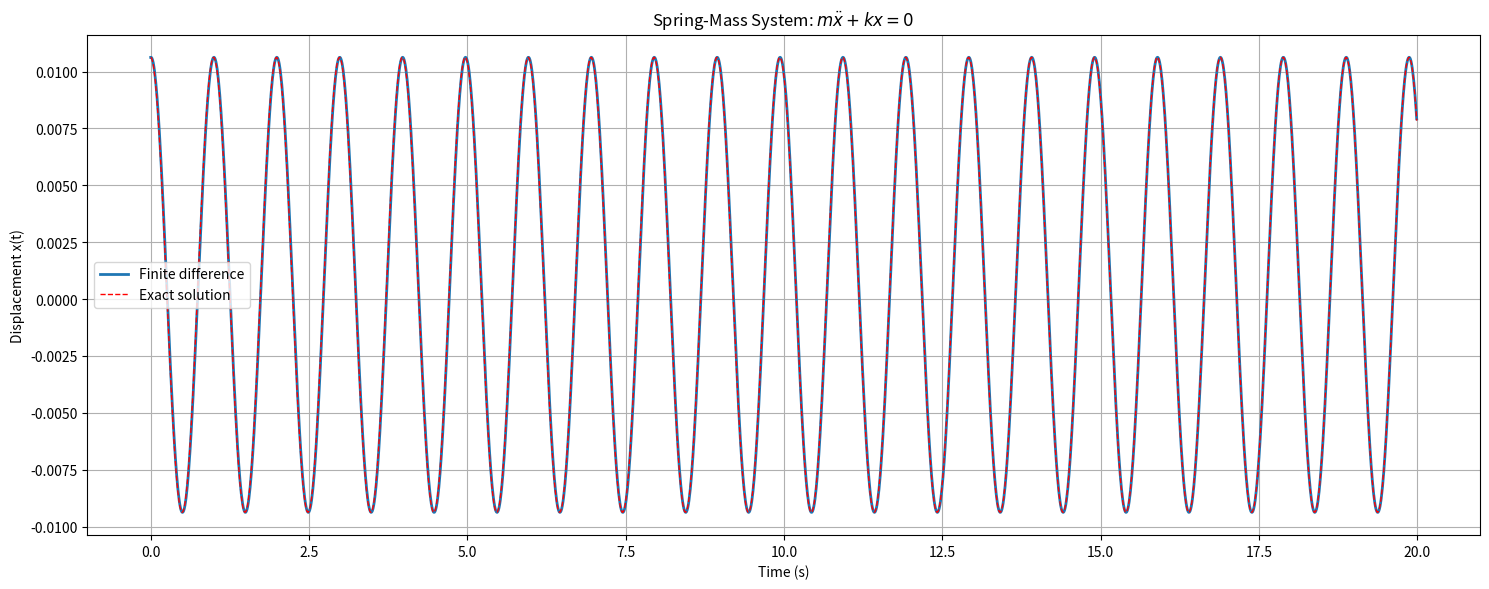

Reproduce this figure in Python.
import matplotlib.pyplot as plt
import numpy as np

def x_iterative(m, k, dt, n, f):
    xiter = [0.01+f/k, 0.01+f/k]
    for t in range(n-2):
        x1 = 2*xiter[-1] - xiter[-2] - (k * dt**2 / m) * xiter[-1] + (f * dt**2 / m) 
        xiter.append(x1)
    return xiter

if __name__ == "__main__":
    m = 1
    k = 40
    dt = 0.01
    n  = 2000
    f = 0.025
    t_vals = [i*dt for i in range(n)]

    x_vals = x_iterative(m, k, dt, n, f)

    omega = np.sqrt(k / m)
    x_exact = [f/k + 0.01 * np.cos(omega * t) for t in t_vals]

    plt.figure(figsize=(15,6))
    plt.plot(t_vals, x_vals,  label='Finite difference', linewidth=2)
    plt.plot(t_vals, x_exact, label='Exact solution',    linewidth=1, linestyle='--', color='red')

    plt.xlabel('Time (s)')
    plt.ylabel('Displacement x(t)')
    plt.title('Spring-Mass System: $m\\ddot{x} + kx = 0$')
    plt.legend()
    plt.grid(True)
    plt.tight_layout()
    plt.show()
